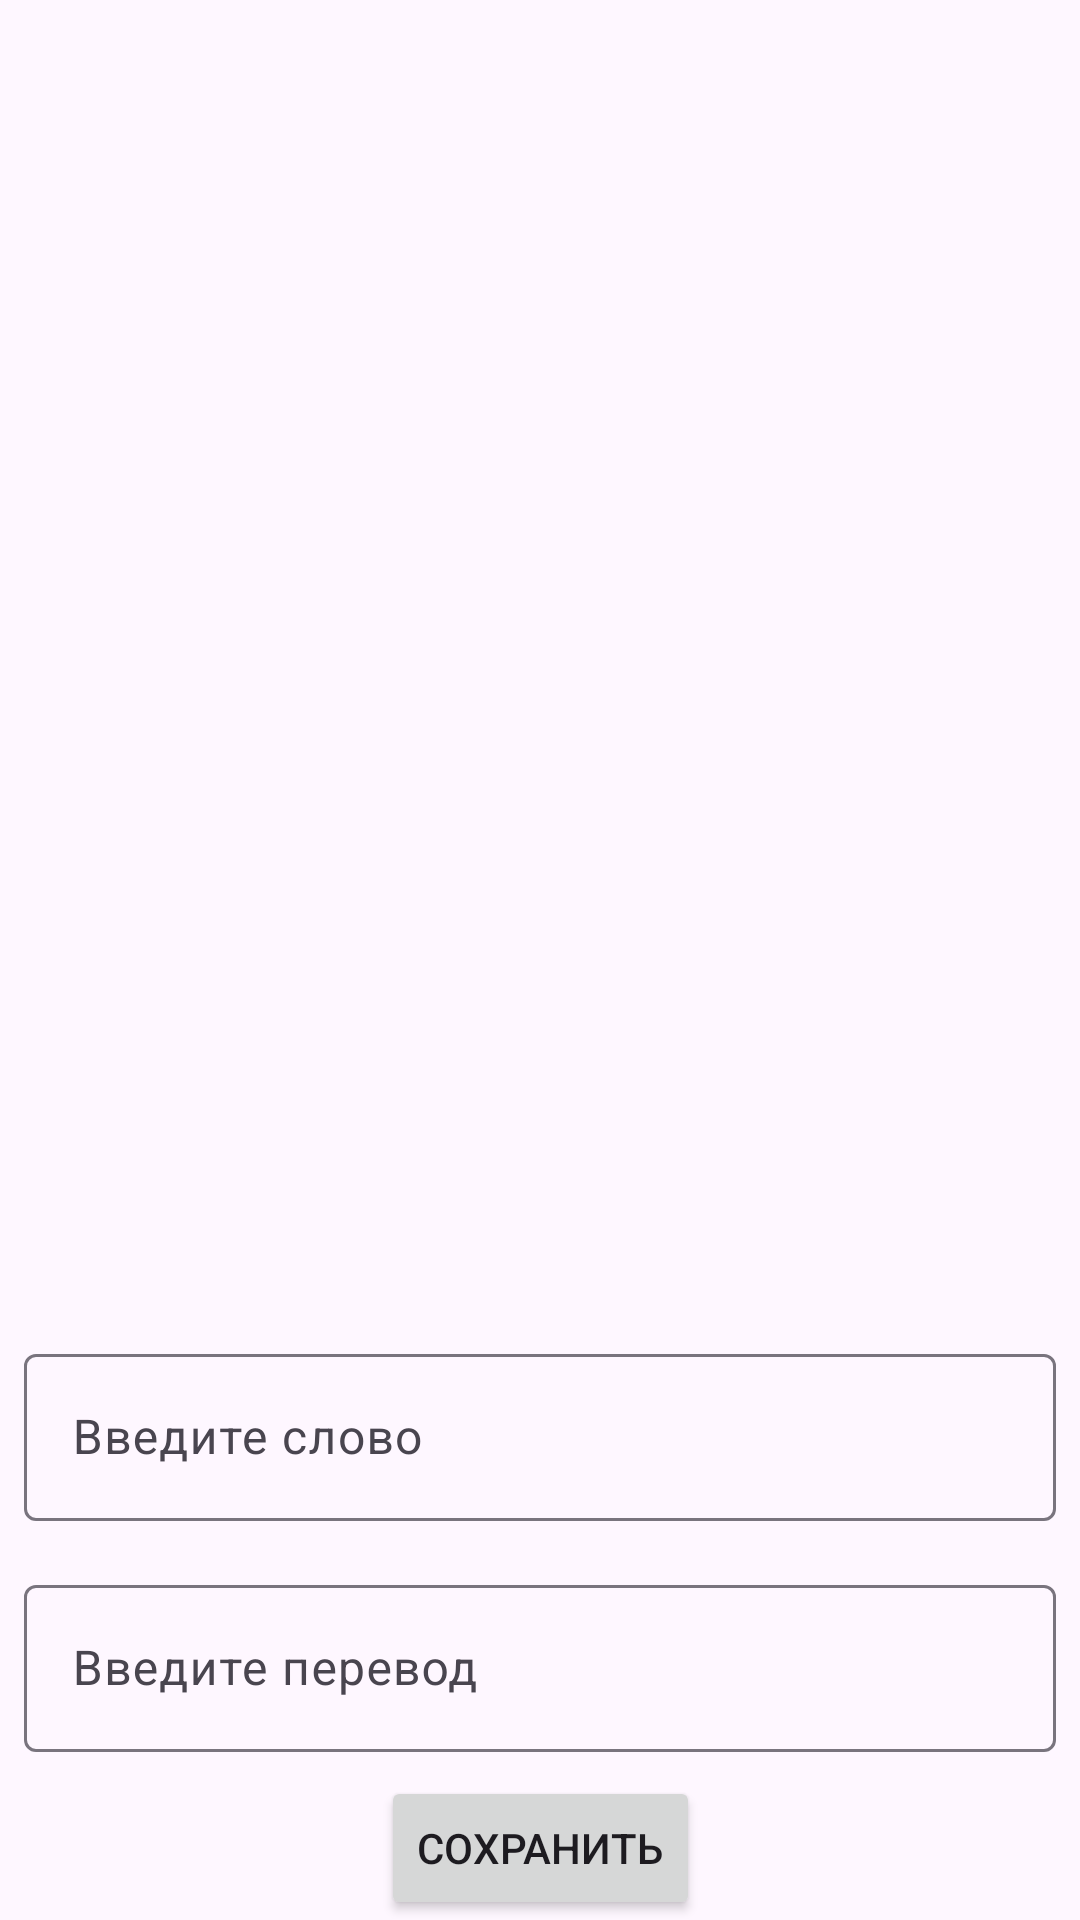

Reconstruct the res/layout file that produces this screen, plus the resources it refers to.
<!-- AndroidManifest.xml: application theme Theme.MemoryCards -->
<!-- res/layout/fragment_edit_module.xml -->
<?xml version="1.0" encoding="utf-8"?>
<androidx.constraintlayout.widget.ConstraintLayout xmlns:android="http://schemas.android.com/apk/res/android"
    xmlns:app="http://schemas.android.com/apk/res-auto"
    xmlns:tools="http://schemas.android.com/tools"
    android:layout_width="match_parent"
    android:layout_height="match_parent">

    <androidx.recyclerview.widget.RecyclerView
        android:layout_width="match_parent"
        android:layout_height="500dp"
        android:id="@+id/editcards"
        app:layout_constraintBottom_toTopOf="@+id/nameInputLayout"
        app:layout_constraintTop_toTopOf="parent"
        app:layout_constraintVertical_bias="0.5"
        tools:listitem="@layout/editcards_layout"/>

    <Button
        android:id="@+id/save"
        android:layout_width="wrap_content"
        android:layout_height="wrap_content"
        android:text="Сохранить"
        app:layout_constraintBottom_toBottomOf="parent"
        app:layout_constraintEnd_toEndOf="parent"
        app:layout_constraintHorizontal_bias="0.5"
        app:layout_constraintStart_toStartOf="parent" />

    <com.google.android.material.textfield.TextInputLayout
        android:id="@+id/nameInputLayout"
        android:layout_width="match_parent"
        android:layout_height="wrap_content"
        android:hint="Введите слово"
        android:padding="8dp"
        app:layout_constraintBottom_toTopOf="@+id/translationInputLayout"
        app:layout_constraintEnd_toEndOf="parent"
        app:layout_constraintHorizontal_bias="0.5"
        app:layout_constraintStart_toStartOf="parent">

        <com.google.android.material.textfield.TextInputEditText
            android:id="@+id/nameEditText"
            android:layout_width="match_parent"
            android:layout_height="wrap_content" />
    </com.google.android.material.textfield.TextInputLayout>

    <com.google.android.material.textfield.TextInputLayout
        android:id="@+id/translationInputLayout"
        android:layout_width="match_parent"
        android:layout_height="wrap_content"
        android:hint="Введите перевод"
        android:padding="8dp"
        app:layout_constraintBottom_toTopOf="@+id/save"
        app:layout_constraintEnd_toEndOf="parent"
        app:layout_constraintHorizontal_bias="0.5"
        app:layout_constraintStart_toStartOf="parent">

        <com.google.android.material.textfield.TextInputEditText
            android:id="@+id/translationEditText"
            android:layout_width="match_parent"
            android:layout_height="wrap_content" />
    </com.google.android.material.textfield.TextInputLayout>

</androidx.constraintlayout.widget.ConstraintLayout>
<!-- res/layout/editcards_layout.xml (included above) -->
<?xml version="1.0" encoding="utf-8"?>
<androidx.cardview.widget.CardView xmlns:tools="http://schemas.android.com/tools"
    android:layout_width="match_parent"
    android:layout_height="50dp"
    xmlns:android="http://schemas.android.com/apk/res/android"
    xmlns:app="http://schemas.android.com/apk/res-auto"
    android:layout_margin="4dp">

    <androidx.constraintlayout.widget.ConstraintLayout
        android:layout_width="match_parent"
        android:layout_height="match_parent">

        <TextView
            android:id="@+id/editable_name"
            android:layout_width="200dp"
            android:layout_height="50dp"
            android:text="Example"
            android:textAlignment="center"
            android:textSize="30dp"
            app:layout_constraintBottom_toBottomOf="parent"
            app:layout_constraintEnd_toStartOf="@+id/editable_translation"
            app:layout_constraintHorizontal_bias="0.5"
            app:layout_constraintStart_toStartOf="parent"
            app:layout_constraintTop_toTopOf="parent"
            app:layout_constraintVertical_bias="0.5">

        </TextView>

        <TextView
            android:id="@+id/editable_translation"
            android:layout_width="200dp"
            android:layout_height="50dp"
            android:text="Translation"
            android:textAlignment="center"
            android:textSize="30dp"
            app:layout_constraintBottom_toBottomOf="parent"
            app:layout_constraintEnd_toEndOf="parent"
            app:layout_constraintHorizontal_bias="0.5"
            app:layout_constraintStart_toEndOf="@+id/editable_name"
            app:layout_constraintTop_toTopOf="parent"
            app:layout_constraintVertical_bias="0.5">

        </TextView>


    </androidx.constraintlayout.widget.ConstraintLayout>
</androidx.cardview.widget.CardView>
<!-- resources referenced by this layout -->
<resources>
  <style name="Theme.MemoryCards" parent="Base.Theme.MemoryCards" />
  <style name="Base.Theme.MemoryCards" parent="Theme.Material3.DayNight.NoActionBar">
          
          
      </style>
</resources>
